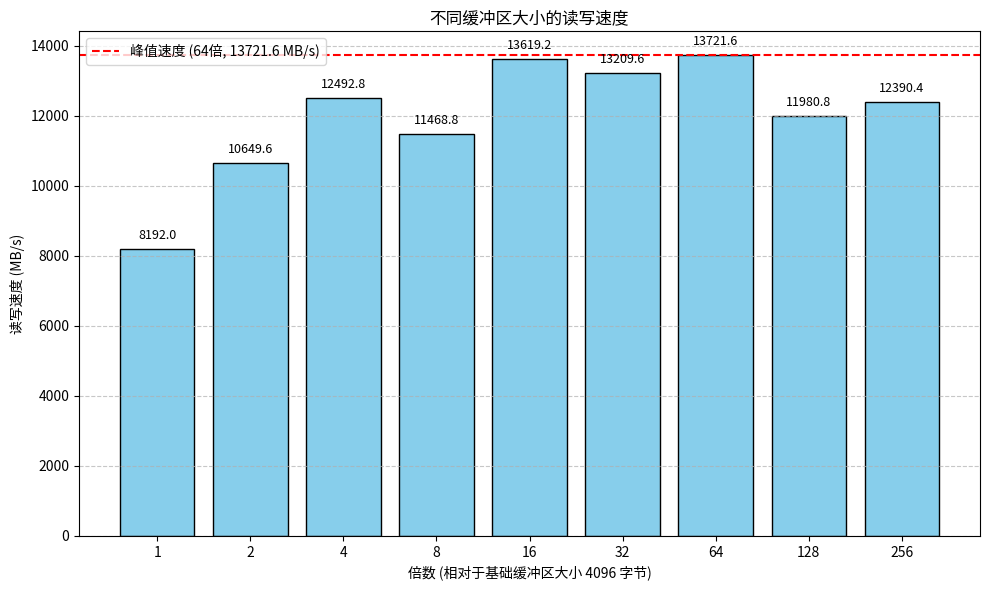

Here is the Python script that generated this plot:
import matplotlib.pyplot as plt

# 测试数据
multipliers = [1, 2, 4, 8, 16, 32, 64, 128, 256]
buffer_sizes = [4096 * m for m in multipliers]
speeds = [8192, 10649.6, 12492.8, 11468.8, 13619.2, 13209.6, 13721.6, 11980.8, 12390.4]  # MB/s

# 绘制柱状图
plt.figure(figsize=(10, 6))
bars = plt.bar([str(m) for m in multipliers], speeds, color='skyblue', edgecolor='black')
plt.xlabel('倍数 (相对于基础缓冲区大小 4096 字节)')
plt.ylabel('读写速度 (MB/s)')
plt.title('不同缓冲区大小的读写速度')
plt.grid(True, axis='y', linestyle='--', alpha=0.7)
plt.axhline(y=13721.6, color='red', linestyle='--', label='峰值速度 (64倍, 13721.6 MB/s)')
plt.legend()

# 在柱子上标注速度值
for bar, speed in zip(bars, speeds):
    plt.text(bar.get_x() + bar.get_width() / 2, speed + 200, f'{speed:.1f}', 
             ha='center', va='bottom', fontsize=9)

plt.tight_layout()
plt.show()